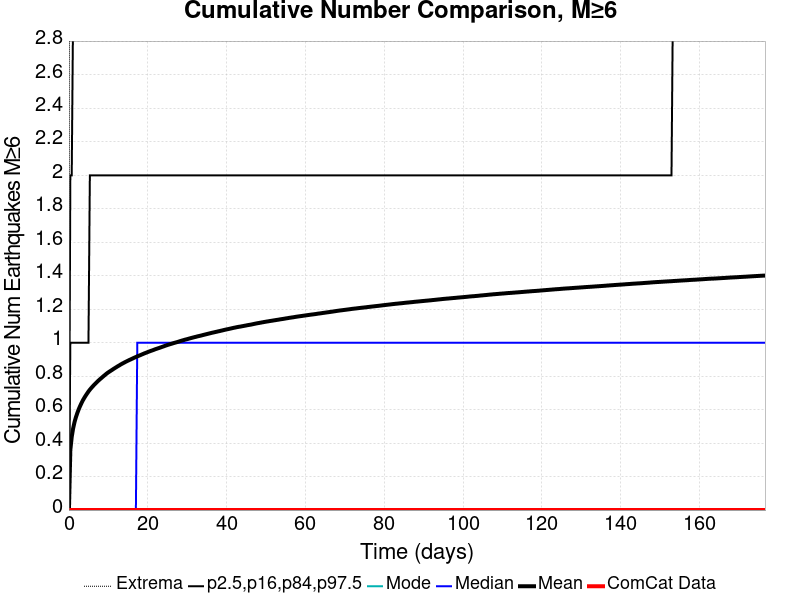

The table this chart was drawn from, first rows:
Time (days), ComCat Data, Simulation Mean, Simulation Median, Simulation Mode, Simulation Minimum, Simulation Maximum, 2.5 %-ile, 16 %-ile, 84 %-ile, 97.5 %-ile
0.0, 0.0, 0.0, 0.0, 0.0, 0.0, 0.0, 0.0, 0.0, 0.0, 0.0
0.3539, 0.0, 0.3586, 0.0, 0.0, 0.0, 10.0, 0.0, 0.0, 1.0, 2.0
0.7078, 0.0, 0.4376, 0.0, 0.0, 0.0, 13.0, 0.0, 0.0, 1.0, 2.0
1.062, 0.0, 0.4881, 0.0, 0.0, 0.0, 14.0, 0.0, 0.0, 1.0, 3.0
1.416, 0.0, 0.5256, 0.0, 0.0, 0.0, 15.0, 0.0, 0.0, 1.0, 3.0
1.77, 0.0, 0.555, 0.0, 0.0, 0.0, 16.0, 0.0, 0.0, 1.0, 3.0
2.124, 0.0, 0.5797, 0.0, 0.0, 0.0, 16.0, 0.0, 0.0, 1.0, 3.0
2.477, 0.0, 0.602, 0.0, 0.0, 0.0, 17.0, 0.0, 0.0, 1.0, 3.0
2.831, 0.0, 0.6216, 0.0, 0.0, 0.0, 17.0, 0.0, 0.0, 1.0, 3.0
3.185, 0.0, 0.6393, 0.0, 0.0, 0.0, 17.0, 0.0, 0.0, 1.0, 3.0
3.539, 0.0, 0.6561, 0.0, 0.0, 0.0, 17.0, 0.0, 0.0, 1.0, 3.0
3.893, 0.0, 0.6703, 0.0, 0.0, 0.0, 18.0, 0.0, 0.0, 1.0, 3.0
4.247, 0.0, 0.6839, 0.0, 0.0, 0.0, 19.0, 0.0, 0.0, 1.0, 3.0
4.601, 0.0, 0.6963, 0.0, 0.0, 0.0, 19.0, 0.0, 0.0, 1.0, 4.0
4.955, 0.0, 0.7086, 0.0, 0.0, 0.0, 19.0, 0.0, 0.0, 1.0, 4.0
5.309, 0.0, 0.7195, 0.0, 0.0, 0.0, 19.0, 0.0, 0.0, 2.0, 4.0
5.663, 0.0, 0.7292, 0.0, 0.0, 0.0, 19.0, 0.0, 0.0, 2.0, 4.0
6.017, 0.0, 0.7387, 0.0, 0.0, 0.0, 19.0, 0.0, 0.0, 2.0, 4.0
6.371, 0.0, 0.7477, 0.0, 0.0, 0.0, 20.0, 0.0, 0.0, 2.0, 4.0
6.725, 0.0, 0.7562, 0.0, 0.0, 0.0, 20.0, 0.0, 0.0, 2.0, 4.0
7.078, 0.0, 0.7646, 0.0, 0.0, 0.0, 20.0, 0.0, 0.0, 2.0, 4.0
7.432, 0.0, 0.7725, 0.0, 0.0, 0.0, 21.0, 0.0, 0.0, 2.0, 4.0
7.786, 0.0, 0.7802, 0.0, 0.0, 0.0, 21.0, 0.0, 0.0, 2.0, 4.0
8.14, 0.0, 0.7873, 0.0, 0.0, 0.0, 21.0, 0.0, 0.0, 2.0, 4.0
8.494, 0.0, 0.7946, 0.0, 0.0, 0.0, 21.0, 0.0, 0.0, 2.0, 4.0
8.848, 0.0, 0.8017, 0.0, 0.0, 0.0, 21.0, 0.0, 0.0, 2.0, 4.0
9.202, 0.0, 0.8086, 0.0, 0.0, 0.0, 21.0, 0.0, 0.0, 2.0, 4.0
9.556, 0.0, 0.8155, 0.0, 0.0, 0.0, 21.0, 0.0, 0.0, 2.0, 4.0
9.91, 0.0, 0.8217, 0.0, 0.0, 0.0, 21.0, 0.0, 0.0, 2.0, 4.0
10.26, 0.0, 0.8272, 0.0, 0.0, 0.0, 21.0, 0.0, 0.0, 2.0, 4.0
10.62, 0.0, 0.8327, 0.0, 0.0, 0.0, 21.0, 0.0, 0.0, 2.0, 4.0
10.97, 0.0, 0.838, 0.0, 0.0, 0.0, 21.0, 0.0, 0.0, 2.0, 4.0
11.33, 0.0, 0.8437, 0.0, 0.0, 0.0, 21.0, 0.0, 0.0, 2.0, 4.0
11.68, 0.0, 0.849, 0.0, 0.0, 0.0, 22.0, 0.0, 0.0, 2.0, 4.0
12.03, 0.0, 0.8542, 0.0, 0.0, 0.0, 22.0, 0.0, 0.0, 2.0, 4.0
12.39, 0.0, 0.8594, 0.0, 0.0, 0.0, 23.0, 0.0, 0.0, 2.0, 4.0
12.74, 0.0, 0.8641, 0.0, 0.0, 0.0, 23.0, 0.0, 0.0, 2.0, 4.0
13.1, 0.0, 0.8694, 0.0, 0.0, 0.0, 23.0, 0.0, 0.0, 2.0, 4.0
13.45, 0.0, 0.8742, 0.0, 0.0, 0.0, 23.0, 0.0, 0.0, 2.0, 4.0
13.8, 0.0, 0.8786, 0.0, 0.0, 0.0, 23.0, 0.0, 0.0, 2.0, 4.0
14.16, 0.0, 0.8831, 0.0, 0.0, 0.0, 23.0, 0.0, 0.0, 2.0, 4.0
14.51, 0.0, 0.8873, 0.0, 0.0, 0.0, 24.0, 0.0, 0.0, 2.0, 4.0
14.86, 0.0, 0.8915, 0.0, 0.0, 0.0, 24.0, 0.0, 0.0, 2.0, 4.0
15.22, 0.0, 0.8956, 0.0, 0.0, 0.0, 24.0, 0.0, 0.0, 2.0, 4.0
15.57, 0.0, 0.8994, 0.0, 0.0, 0.0, 24.0, 0.0, 0.0, 2.0, 4.0
15.93, 0.0, 0.9033, 0.0, 0.0, 0.0, 24.0, 0.0, 0.0, 2.0, 4.0
16.28, 0.0, 0.9072, 0.0, 0.0, 0.0, 24.0, 0.0, 0.0, 2.0, 4.0
16.63, 0.0, 0.9113, 0.0, 0.0, 0.0, 24.0, 0.0, 0.0, 2.0, 4.0
16.99, 0.0, 0.9147, 0.0, 0.0, 0.0, 24.0, 0.0, 0.0, 2.0, 4.0
17.34, 0.0, 0.9183, 1.0, 0.0, 0.0, 24.0, 0.0, 0.0, 2.0, 4.0
17.7, 0.0, 0.922, 1.0, 0.0, 0.0, 25.0, 0.0, 0.0, 2.0, 4.0
18.05, 0.0, 0.9252, 1.0, 0.0, 0.0, 25.0, 0.0, 0.0, 2.0, 4.0
18.4, 0.0, 0.9289, 1.0, 0.0, 0.0, 26.0, 0.0, 0.0, 2.0, 4.0
18.76, 0.0, 0.9325, 1.0, 0.0, 0.0, 26.0, 0.0, 0.0, 2.0, 5.0
19.11, 0.0, 0.9361, 1.0, 0.0, 0.0, 26.0, 0.0, 0.0, 2.0, 5.0
19.47, 0.0, 0.9393, 1.0, 0.0, 0.0, 26.0, 0.0, 0.0, 2.0, 5.0
19.82, 0.0, 0.9425, 1.0, 0.0, 0.0, 26.0, 0.0, 0.0, 2.0, 5.0
20.17, 0.0, 0.9459, 1.0, 0.0, 0.0, 26.0, 0.0, 0.0, 2.0, 5.0
20.53, 0.0, 0.9492, 1.0, 0.0, 0.0, 26.0, 0.0, 0.0, 2.0, 5.0
20.88, 0.0, 0.9522, 1.0, 0.0, 0.0, 26.0, 0.0, 0.0, 2.0, 5.0
... 440 more rows
